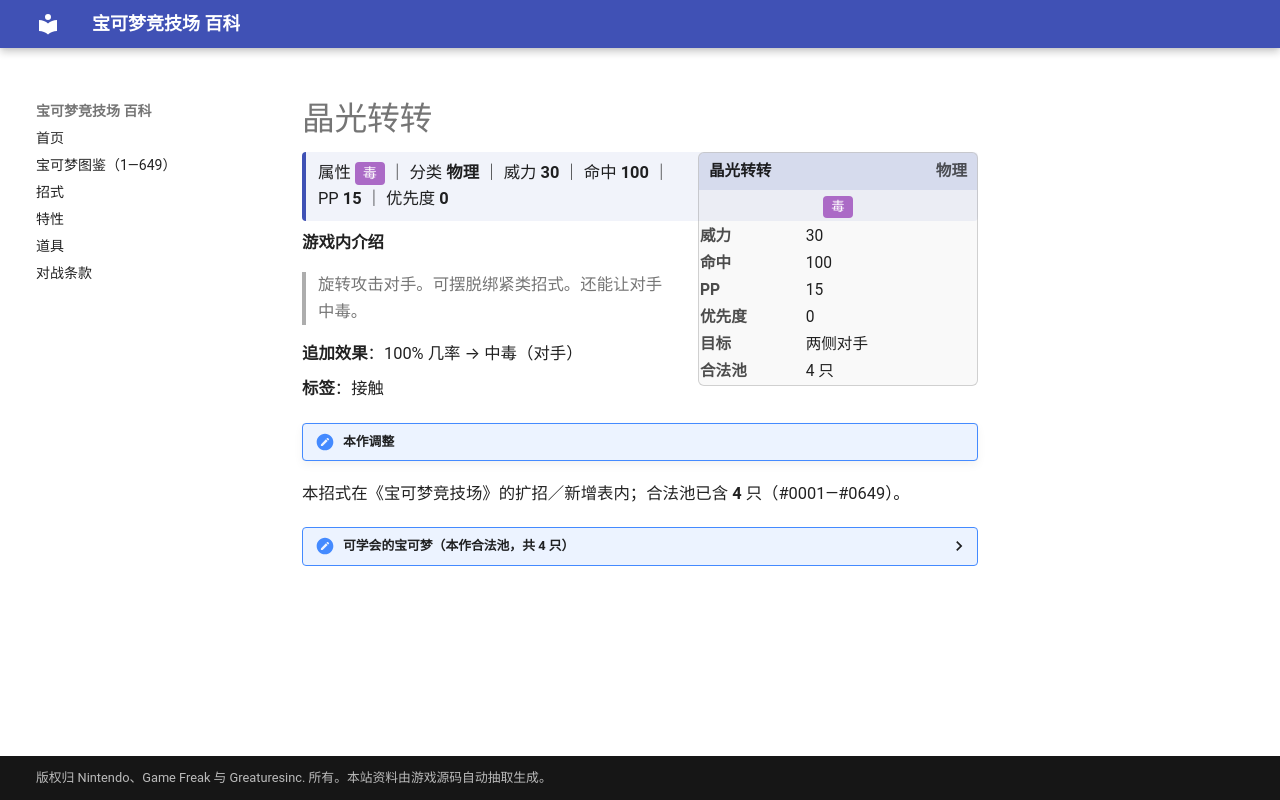

repository: nanmoboys/pkmn-arena-wiki · page: moves/晶光转转/index.html · generator: mkdocs

# 晶光转转

<div class="infobox">
<div class="ib-h"><span>晶光转转</span><span class="ib-no">物理</span></div>
<div class="ib-ty"><span class="tp" style="background:#AB6AC6">毒</span></div>
<table class="ib-t"><tr><th>威力</th><td>30</td></tr><tr><th>命中</th><td>100</td></tr><tr><th>PP</th><td>15</td></tr><tr><th>优先度</th><td>0</td></tr><tr><th>目标</th><td>两侧对手</td></tr><tr><th>合法池</th><td>4 只</td></tr></table></div>
<div class="head-stat">属性 <span class="tp" style="background:#AB6AC6">毒</span> ｜ 分类 <b>物理</b> ｜ 威力 <b>30</b> ｜ 命中 <b>100</b> ｜ PP <b>15</b> ｜ 优先度 <b>0</b></div>

**游戏内介绍**

> 旋转攻击对手。可摆脱绑紧类招式。还能让对手中毒。

**追加效果**：100% 几率 → 中毒（对手）

**标签**：接触

!!! note "本作调整"

本招式在《宝可梦竞技场》的扩招／新增表内；合法池已含 **4** 只（#0001—#0649）。

<details class="pool"><summary>可学会的宝可梦（本作合法池，共 4 只）</summary>

<p>罗丝雷朵、自爆磁怪、车轮球、蜈蚣王</p>

</details>
